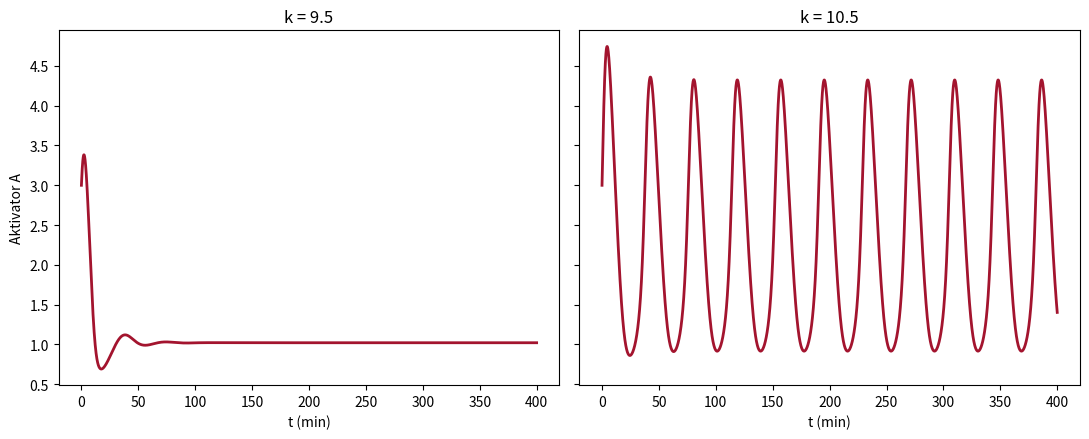

The script that saved this image:
# Abb. 4.22: Genregulation mit Aktivator und Repressor (Buch, Abschnitt 4.4, Gl. 4.18)
# dA/dt = k A^2/(A^2 + 10 (1 + 5R)) - A + 0.4,  dR/dt = 0.3 A^2/(A^2 + 10 (1 + 5R)) - 0.2 R  mit A(0) = 3, R(0) = 0.2
# links k = 9.5: gedämpfte Schwingung; rechts k = 10.5: Grenzzyklus
# (c) 2026 Philipp Kügler · Programm zum Buch „Dynamische Systeme in den Lebenswissenschaften“ · MIT-Lizenz (siehe LICENSE)
import numpy as np
import matplotlib.pyplot as plt
from scipy.integrate import solve_ivp
fig, axs = plt.subplots(1, 2, figsize=(11, 4.5), sharey=True)
t = np.linspace(0, 400, 4001)
for ax, k in zip(axs, [9.5, 10.5]):
    f = lambda t, z: [k * z[0]**2 / (z[0]**2 + 10 * (1 + 5 * z[1])) - z[0] + 0.4,
                      0.3 * z[0]**2 / (z[0]**2 + 10 * (1 + 5 * z[1])) - 0.2 * z[1]]
    A = solve_ivp(f, [0, 400], [3, 0.2], t_eval=t, rtol=1e-9, atol=1e-11).y[0]
    ax.plot(t, A, color=(0.64, 0.08, 0.18), lw=2); ax.set_title(f"k = {k}"); ax.set_xlabel("t (min)")
    spaet = t > 200                                       # Maxima nach dem Einschwingen
    i = np.where((A[1:-1] > A[:-2]) & (A[1:-1] > A[2:]) & spaet[1:-1])[0] + 1
    schwankung = A[spaet].max() - A[spaet].min()
    if schwankung > 0.01:
        print(f"k = {k}: Schwankung von A für t > 200: {schwankung:.3f}, Periode {np.mean(np.diff(t[i])):.1f} min")
    else:
        print(f"k = {k}: Schwankung von A für t > 200: {schwankung:.3f} (stationärer Zustand)")
axs[0].set_ylabel("Aktivator A")
plt.tight_layout()
plt.show()
